Image classification data set "training_data" (shivanshpc/RESQ-AI on GitHub). Class labels (3): fire disaster, land disaster, water disaster.

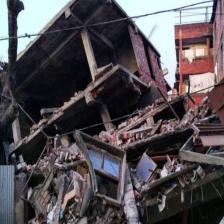
Label: land disaster

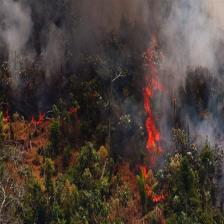
Label: fire disaster

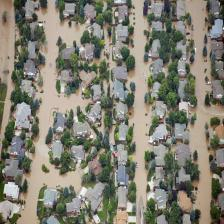
Label: water disaster

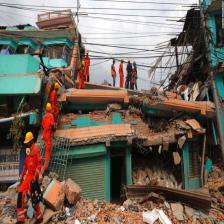
Label: land disaster

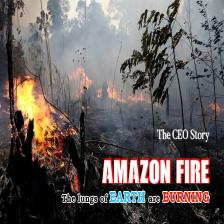
Label: fire disaster

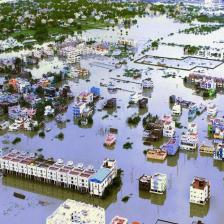
Label: water disaster
